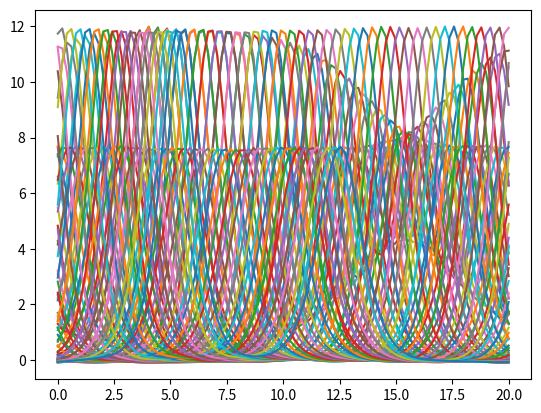

Write the Python code that produced this figure.
# -*- coding: utf-8 -*-
"""
Created on Sun Dec 11 20:09:09 2022

[redacted]
"""
import numpy as np
from scipy.optimize import curve_fit
import matplotlib.pyplot as plt
h = 0.2
a = 1
stepsizeEuler = 1



def KdeV(x,a,t):
    return 12*a**2*(1/(np.cosh(a*(x-4*(a**2)*t)))**2)


def rk4(x, dt, dx):   #REWRITE THIS
    k1 = dt * uprime(x, dx)
    k2 = dt * uprime(x + k1 * 0.5, dx)
    k3 = dt * uprime(x + k2 * 0.5, dx)
    k4 = dt * uprime(x + k3, dx)
    return x + 1/6. * (k1 + 2*k2 + 2*k3 + k4)

def wavespeed(x, h):
    uiPlus1 = np.append(x[1:],x[:1])
    uiMinus1 = np.append(x[-1:],x[:-1])
    return (1/(4*h)) * (uiPlus1**2 - uiMinus1**2)
    # return x * (1/(2*h)) * (uiPlus1 - uiMinus1)

def dispersion(x, h):
    uiPlus1 = np.append(x[1:],x[:1])
    uiMinus1 = np.append(x[-1:],x[:-1])
    uiPlus2 = np.append(x[2:],x[:2])
    uiMinus2 = np.append(x[-2:],x[:-2])
    return 1/((2*h**3)) * (uiPlus2 - 2*uiPlus1 + 2*uiMinus1 - uiMinus2)

def uprime(x, h):
    return -(wavespeed(x,h) + dispersion(x,h))

def rungeKutta(xn, stepSize, h): #alpha = 1/2
    k1 = stepSize * uprime(xn, h)
    k2 = stepSize * uprime(xn+k1/2, h)
    return(xn + k2 + stepSize**3)

#%% initial condition
x = np.linspace(0,20,100)
u = KdeV(x, a, 1) + KdeV(x, 0.8, 4)
plt.plot(x,u)



for i in range (0, 100000):
    # u = rungeKutta(u, 0.001, h)
    u = rk4(u, 0.0001, h)
    if i%1000 == 0:
        plt.plot(x,u)
        plt.show()